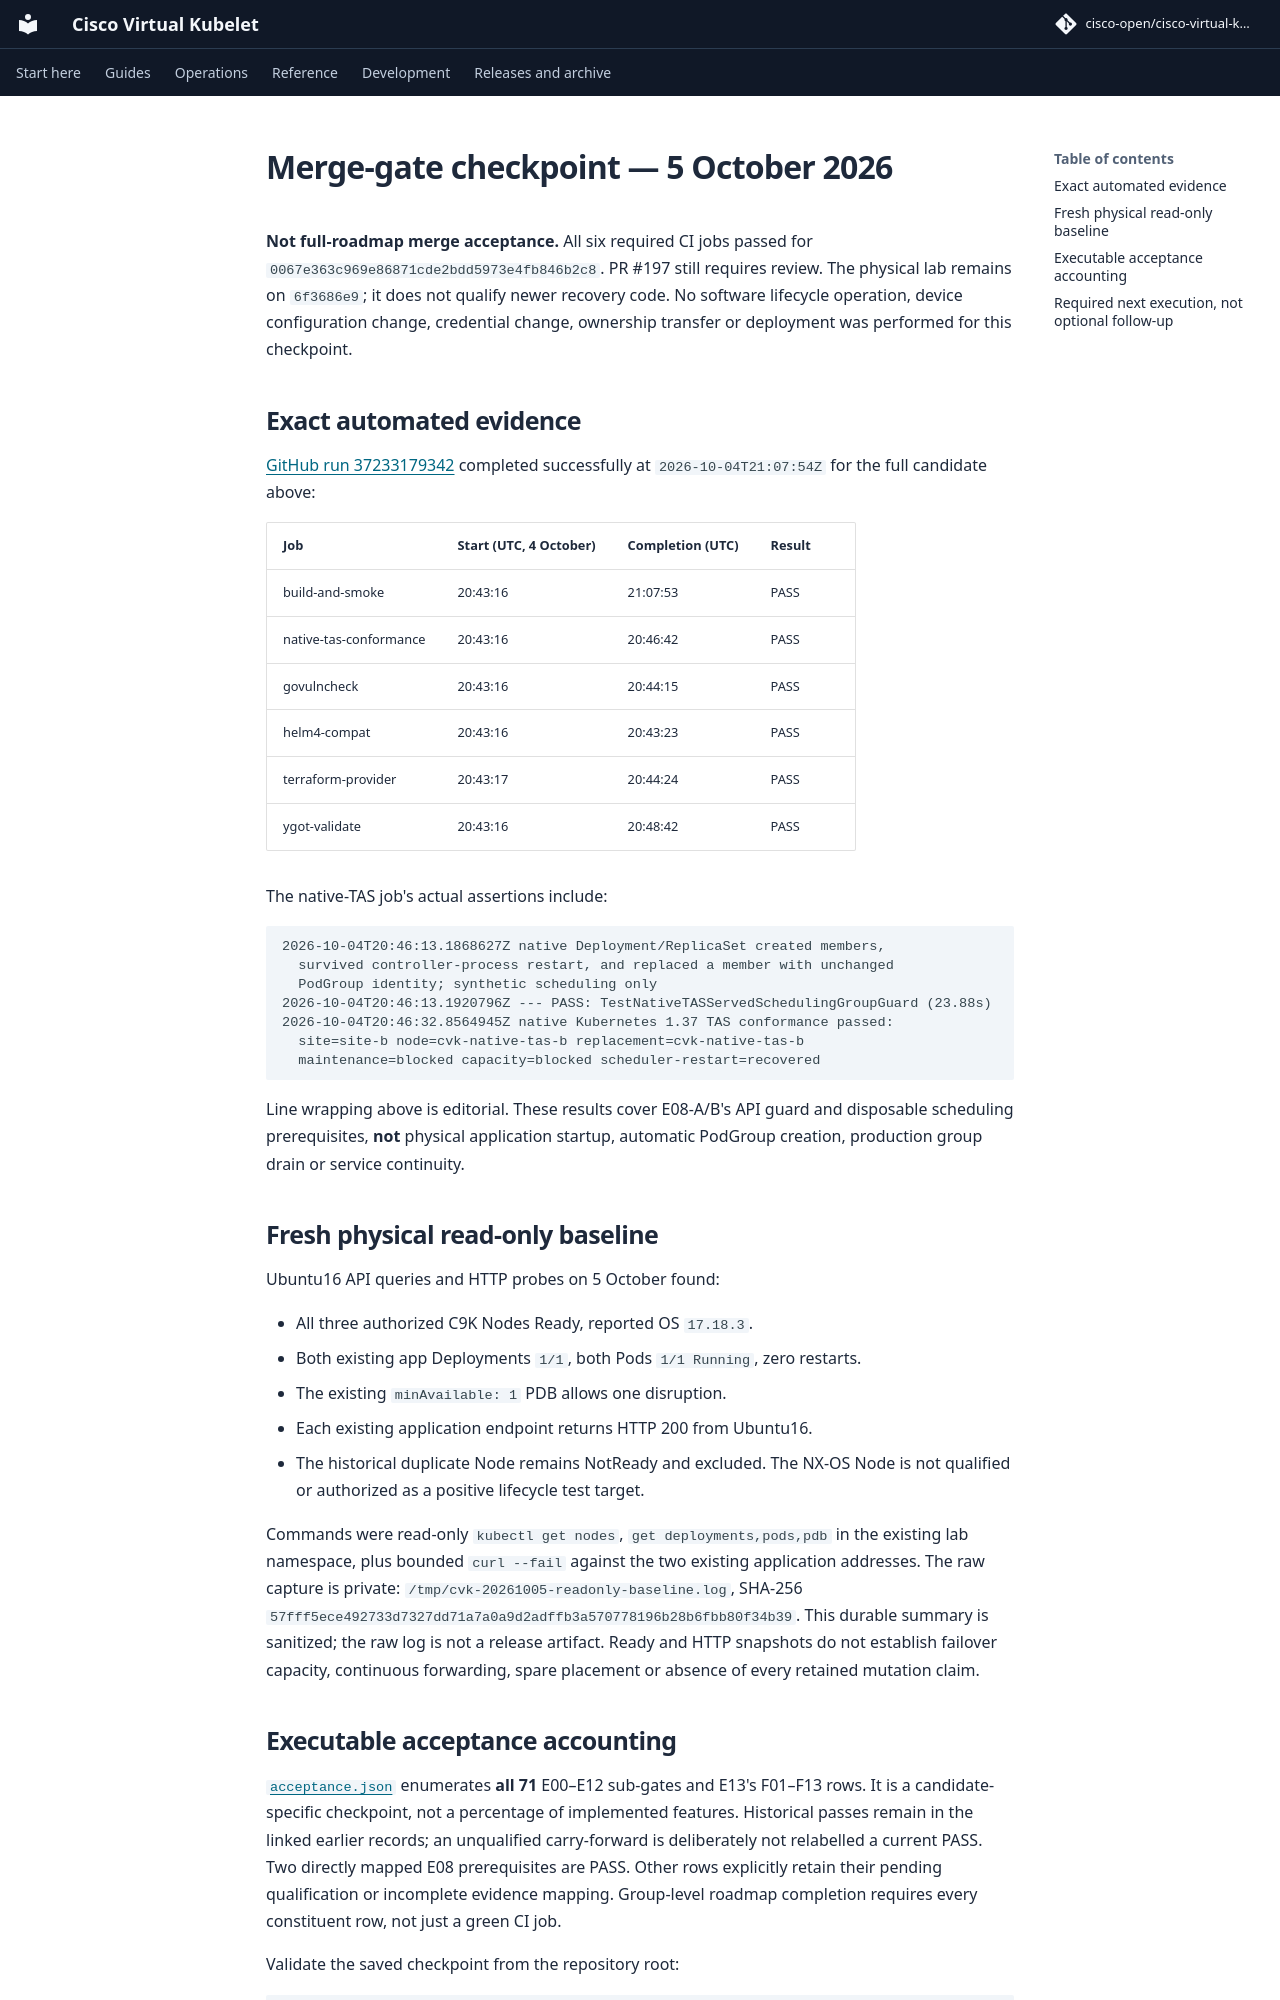

repository: cisco-open/cisco-virtual-kubelet · page: docs/evidence/topology-2026-10-05/index.html · generator: mkdocs

# Merge-gate checkpoint — 5 October 2026

**Not full-roadmap merge acceptance.** All six required CI jobs passed for
`0067e363c969e86871cde2bdd5973e4fb846b2c8`. PR #197 still requires review.
The physical lab remains on `6f3686e9`; it does not qualify newer recovery code.
No software lifecycle operation, device configuration change, credential change,
ownership transfer or deployment was performed for this checkpoint.

## Exact automated evidence

[GitHub run 37233179342](https://github.com/cisco-open/cisco-virtual-kubelet/actions/runs/37233179342)
completed successfully at `2026-10-04T21:07:54Z` for the full candidate above:

| Job | Start (UTC, 4 October) | Completion (UTC) | Result |
| --- | --- | --- | --- |
| build-and-smoke | 20:43:16 | 21:07:53 | PASS |
| native-tas-conformance | 20:43:16 | 20:46:42 | PASS |
| govulncheck | 20:43:16 | 20:44:15 | PASS |
| helm4-compat | 20:43:16 | 20:43:23 | PASS |
| terraform-provider | 20:43:17 | 20:44:24 | PASS |
| ygot-validate | 20:43:16 | 20:48:42 | PASS |

The native-TAS job's actual assertions include:

```text
2026-10-04T20:46:13.1868627Z native Deployment/ReplicaSet created members,
  survived controller-process restart, and replaced a member with unchanged
  PodGroup identity; synthetic scheduling only
2026-10-04T20:46:13.1920796Z --- PASS: TestNativeTASServedSchedulingGroupGuard (23.88s)
2026-10-04T20:46:32.8564945Z native Kubernetes 1.37 TAS conformance passed:
  site=site-b node=cvk-native-tas-b replacement=cvk-native-tas-b
  maintenance=blocked capacity=blocked scheduler-restart=recovered
```

Line wrapping above is editorial. These results cover E08-A/B's API guard and
disposable scheduling prerequisites, **not** physical application startup,
automatic PodGroup creation, production group drain or service continuity.

## Fresh physical read-only baseline

Ubuntu16 API queries and HTTP probes on 5 October found:

- All three authorized C9K Nodes Ready, reported OS `17.18.3`.
- Both existing app Deployments `1/1`, both Pods `1/1 Running`, zero restarts.
- The existing `minAvailable: 1` PDB allows one disruption.
- Each existing application endpoint returns HTTP 200 from Ubuntu16.
- The historical duplicate Node remains NotReady and excluded. The NX-OS
  Node is not qualified or authorized as a positive lifecycle test target.

Commands were read-only `kubectl get nodes`, `get deployments,pods,pdb` in the
existing lab namespace, plus bounded `curl --fail` against the two existing
application addresses. The raw capture is private:
`/tmp/cvk-20261005-readonly-baseline.log`, SHA-256
`57fff5ece492733d7327dd71a7a0a9d2adffb3a570778196b28b6fbb80f34b39`.
This durable summary is sanitized; the raw log is not a release artifact.
Ready and HTTP snapshots do not establish failover capacity, continuous
forwarding, spare placement or absence of every retained mutation claim.
